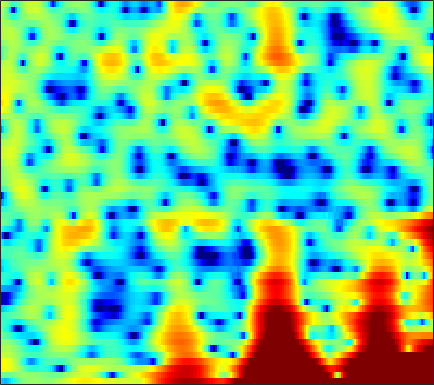

The data file committed next to this chart (first rows):
-6.481, -7.2998, -7.7191, -7.1097, -6.2191, -4.8471, -3.5256, -2.6492, -1.6484, -0.84481, -0.2213, 0.13404, 0.49975, 0.74596, 0.85148, 0.9113, 0.88025, 0.81856, 0.70393, 0.57148, 0.47028, 0.43284, 0.43682, 0.55477
-0.3368, -0.6107, -0.8122, -0.8199, -0.7216, -0.4939, -0.205, 0.01116, 0.2776, 0.4948, 0.6465, 0.7186, 0.7589, 0.7371, 0.6879, 0.5834, 0.4429, 0.3217, 0.1375, -0.05672, -0.247, -0.3769, -0.527, -0.6276
5.326, 5.11, 4.761, 4.356, 4.008, 3.477, 2.855, 2.325, 1.523, 0.6098, -0.3816, -1.155, -2.148, -2.977, -3.423, -3.708, -3.691, -3.568, -3.396, -3.325, -3.451, -3.725, -4.397, -5.517
5.166, 5.021, 4.715, 4.281, 3.873, 3.187, 2.329, 1.557, 0.3378, -1.142, -2.94, -4.507, -6.834, -8.943, -9.61, -8.783, -7.04, -5.795, -4.42, -3.408, -2.714, -2.37, -2.132, -2.084
2.513, 2.53, 2.448, 2.246, 2.023, 1.634, 1.142, 0.7232, 0.1178, -0.5181, -1.151, -1.586, -2.087, -2.448, -2.611, -2.659, -2.55, -2.384, -2.086, -1.735, -1.363, -1.089, -0.7524, -0.4611
1.462, 1.568, 1.582, 1.451, 1.272, 0.9272, 0.469, 0.06611, -0.5546, -1.252, -2.002, -2.58, -3.326, -3.966, -4.324, -4.546, -4.423, -4.096, -3.42, -2.581, -1.686, -1.026, -0.2068, 0.5169
0.9242, 0.9469, 0.8358, 0.5804, 0.3078, -0.1676, -0.7591, -1.275, -2.068, -3.021, -4.174, -5.24, -7.08, -9.737, -12.76, -20.52, -23.06, -14.62, -9.042, -5.55, -3.037, -1.554, 0.04456, 1.315
-0.7079, -0.9888, -1.528, -2.251, -2.901, -3.842, -4.767, -5.383, -5.996, -6.335, -6.476, -6.525, -6.596, -6.667, -6.672, -6.459, -5.854, -5.114, -3.84, -2.414, -1.002, -0.01779, 1.157, 2.161
-2.123, -2.629, -3.584, -4.956, -6.346, -8.899, -12.9, -18.02, -26.41, -15.94, -11, -8.701, -6.534, -4.964, -4.039, -3.016, -2.13, -1.511, -0.7156, 0.04897, 0.7796, 1.306, 1.98, 2.605
-2.547, -2.69, -3.044, -3.575, -4.089, -4.864, -5.613, -5.972, -6.03, -5.476, -4.521, -3.709, -2.665, -1.75, -1.181, -0.5764, -0.1417, 0.08278, 0.2755, 0.3826, 0.4582, 0.5429, 0.7609, 1.15
-3.426, -3.039, -2.621, -2.255, -2.01, -1.685, -1.345, -1.059, -0.6424, -0.1639, 0.3315, 0.6995, 1.132, 1.45, 1.586, 1.603, 1.388, 1.03, 0.2271, -1.041, -2.88, -4.676, -7.066, -7.025
-7.527, -7.046, -6.334, -5.476, -4.76, -3.744, -2.701, -1.956, -1.02, -0.1703, 0.5647, 1.036, 1.551, 1.901, 2.047, 2.063, 1.845, 1.499, 0.7732, -0.284, -1.686, -2.88, -4.186, -4.139
-16.07, -17.25, -17.17, -14.7, -12.42, -9.669, -7.391, -5.959, -4.321, -2.949, -1.798, -1.064, -0.2447, 0.4087, 0.7881, 1.143, 1.335, 1.388, 1.355, 1.238, 1.095, 1.019, 1.019, 1.181
-15.86, -17.22, -17.66, -15.77, -13.83, -11.43, -9.399, -8.069, -6.456, -5.016, -3.68, -2.764, -1.675, -0.7418, -0.1493, 0.4898, 0.9669, 1.23, 1.471, 1.612, 1.698, 1.766, 1.878, 2.037
-7.884, -8.269, -8.673, -8.975, -9.153, -9.312, -9.375, -9.249, -8.514, -7.12, -5.318, -3.928, -2.223, -0.7997, 0.05368, 0.9258, 1.508, 1.757, 1.855, 1.748, 1.497, 1.269, 1.026, 0.9915
-2.88, -3.281, -3.935, -4.856, -5.823, -7.763, -11.1, -15.81, -25.99, -12.26, -6.507, -3.764, -1.123, 0.7361, 1.748, 2.663, 3.118, 3.167, 2.836, 1.993, 0.5164, -1.146, -4.28, -7.592
-3.723, -3.605, -3.547, -3.642, -3.825, -4.186, -4.526, -4.645, -4.356, -3.531, -2.299, -1.296, -0.03222, 1.016, 1.633, 2.203, 2.458, 2.442, 2.132, 1.444, 0.3657, -0.6803, -2.221, -3.24
-7.491, -6.241, -5.048, -4.193, -3.724, -3.21, -2.785, -2.482, -2.06, -1.597, -1.083, -0.6954, -0.1854, 0.2642, 0.5437, 0.8327, 1.017, 1.084, 1.079, 0.9855, 0.8559, 0.7631, 0.6872, 0.7508
-6.504, -5.513, -4.42, -3.571, -3.048, -2.486, -2.042, -1.761, -1.44, -1.163, -0.9422, -0.8006, -0.6609, -0.5532, -0.4881, -0.4111, -0.3098, -0.2131, -0.04278, 0.1939, 0.4813, 0.7259, 1.085, 1.467
-3.096, -2.908, -2.596, -2.275, -2.039, -1.756, -1.51, -1.363, -1.233, -1.186, -1.25, -1.368, -1.633, -1.991, -2.297, -2.697, -2.983, -3.024, -2.76, -2.124, -1.264, -0.5477, 0.4274, 1.325
-1.935, -2.177, -2.383, -2.425, -2.365, -2.191, -1.972, -1.829, -1.729, -1.765, -1.983, -2.303, -2.969, -4.021, -5.121, -7.107, -9.771, -11.72, -11.49, -8.279, -5.056, -3.056, -0.8963, 0.8189
-4.485, -5.537, -6.469, -6.543, -6.131, -5.311, -4.497, -3.991, -3.464, -3.175, -3.107, -3.246, -3.689, -4.534, -5.478, -7.201, -9.338, -10.75, -10.61, -8.097, -5.33, -3.451, -1.299, 0.5343
-8.703, -13.27, -30.45, -17.43, -12.5, -9.227, -7.49, -6.636, -5.797, -5.089, -4.421, -4.014, -3.661, -3.494, -3.554, -3.808, -4.167, -4.405, -4.521, -4.403, -3.812, -3.071, -1.738, -0.1151
-2.946, -4.178, -5.506, -6.224, -6.526, -7.06, -8.091, -9.239, -10.6, -9.664, -7.112, -5.197, -3.265, -2.027, -1.483, -1.251, -1.551, -2.12, -3.496, -5.777, -9.101, -10.68, -7.214, -2.749
0.2064, -0.2745, -0.9863, -1.804, -2.587, -3.958, -5.868, -7.805, -10.22, -9.414, -6.204, -4.02, -1.841, -0.4124, 0.247, 0.6417, 0.52, 0.08633, -0.9388, -2.372, -3.871, -4.211, -2.986, -0.747
-1.328, -1.351, -1.438, -1.612, -1.78, -2.025, -2.284, -2.411, -2.375, -2.043, -1.485, -0.933, -0.1998, 0.4091, 0.7338, 0.9861, 1.038, 0.9538, 0.7659, 0.5419, 0.4077, 0.4202, 0.6283, 1.001
-4.148, -3.789, -3.238, -2.638, -2.179, -1.61, -1.097, -0.7325, -0.2979, 0.1044, 0.486, 0.7344, 1.008, 1.185, 1.258, 1.265, 1.185, 1.093, 0.9338, 0.7767, 0.6703, 0.6192, 0.611, 0.6252
-9.314, -8.188, -6.136, -4.102, -2.792, -1.341, -0.1837, 0.5042, 1.222, 1.739, 2.091, 2.228, 2.264, 2.148, 1.966, 1.608, 1.152, 0.7756, 0.2748, -0.1377, -0.4135, -0.504, -0.5109, -0.4321
-17.87, -12.23, -7.065, -3.686, -1.825, 0.07268, 1.475, 2.264, 3.035, 3.513, 3.721, 3.719, 3.5, 3.038, 2.511, 1.575, 0.3583, -0.7378, -2.305, -3.752, -4.499, -4.388, -3.643, -2.729
-3.831, -3.078, -1.744, -0.2926, 0.7302, 1.911, 2.855, 3.399, 3.902, 4.158, 4.158, 4.007, 3.575, 2.857, 2.102, 0.7531, -1.131, -3.027, -6.668, -13.12, -28.87, -14.54, -8.427, -5.443
-0.8973, -0.355, 0.4268, 1.194, 1.734, 2.358, 2.832, 3.079, 3.251, 3.247, 3.079, 2.827, 2.338, 1.672, 1.056, 0.05844, -1.132, -2.139, -3.549, -4.762, -5.369, -5.28, -4.654, -3.891
-0.6324, 0.04775, 0.8413, 1.479, 1.849, 2.196, 2.36, 2.365, 2.221, 1.921, 1.502, 1.127, 0.5979, 0.06785, -0.314, -0.7916, -1.217, -1.508, -1.823, -2.033, -2.098, -2.061, -1.889, -1.694
-0.636, 0.2997, 1.24, 1.881, 2.163, 2.295, 2.158, 1.874, 1.268, 0.4106, -0.631, -1.445, -2.411, -3.055, -3.242, -3.14, -2.811, -2.511, -2.105, -1.734, -1.373, -1.109, -0.7586, -0.4062
0.5648, 1.435, 2.27, 2.773, 2.933, 2.853, 2.416, 1.827, 0.6596, -1.041, -3.424, -5.809, -9.988, -13.22, -11.71, -8.337, -5.942, -4.705, -3.57, -2.812, -2.25, -1.854, -1.328, -0.7005
2.039, 2.61, 3.187, 3.51, 3.584, 3.428, 2.939, 2.342, 1.184, -0.4122, -2.559, -4.542, -7.405, -9.206, -8.904, -7.399, -6.061, -5.419, -5.076, -5.138, -5.459, -5.626, -5.326, -4.273
2.048, 2.523, 3.041, 3.383, 3.504, 3.473, 3.211, 2.857, 2.174, 1.271, 0.204, -0.6196, -1.696, -2.592, -3.116, -3.661, -4.211, -4.765, -5.86, -7.687, -10.89, -15.46, -28.1, -12.97
0.5382, 1.11, 1.779, 2.331, 2.635, 2.872, 2.909, 2.793, 2.466, 1.934, 1.272, 0.6855, -0.1475, -0.996, -1.633, -2.458, -3.262, -3.872, -4.721, -5.672, -6.64, -7.177, -7.139, -5.972
-2.293, -1.487, -0.3341, 0.7359, 1.412, 2.08, 2.448, 2.535, 2.408, 2.028, 1.395, 0.7678, -0.2085, -1.343, -2.21, -3.294, -4.087, -4.391, -4.421, -4.137, -3.643, -3.175, -2.434, -1.587
-10.02, -6.607, -3.071, -0.6859, 0.5585, 1.683, 2.319, 2.532, 2.487, 2.112, 1.369, 0.5865, -0.8659, -2.849, -4.781, -8.04, -11.13, -11.06, -8.182, -5.341, -3.2, -1.955, -0.608, 0.4547
-5.274, -3.774, -1.694, -0.07727, 0.7938, 1.552, 1.947, 2.041, 1.925, 1.551, 0.9156, 0.2472, -1.012, -2.721, -4.405, -7.178, -9.6, -9.437, -6.967, -4.416, -2.373, -1.209, -0.01589, 0.8633
1.602, 1.524, 1.512, 1.474, 1.38, 1.118, 0.7528, 0.4431, 0.1111, -0.1357, -0.2924, -0.4542, -0.7095, -1.095, -1.445, -1.875, -2.148, -2.142, -1.878, -1.408, -0.8828, -0.5246, -0.1818, 0.0654
4.915, 4.465, 3.725, 2.739, 1.782, 0.1753, -1.819, -3.354, -4.651, -4.202, -2.789, -1.736, -0.6437, 0.0261, 0.3191, 0.5012, 0.5203, 0.4517, 0.3071, 0.1114, -0.1956, -0.4714, -0.8942, -1.42
6.351, 5.898, 5.044, 3.809, 2.549, 0.2333, -3.202, -7.071, -13.08, -8.61, -4.072, -1.919, -0.1487, 0.8746, 1.286, 1.454, 1.298, 0.9923, 0.3768, -0.4557, -1.442, -2.28, -3.456, -4.796
5.259, 5.136, 4.742, 4.088, 3.423, 2.349, 1.178, 0.3939, -0.2784, -0.3437, 0.03476, 0.4259, 0.836, 1.036, 0.9858, 0.6338, -0.07676, -0.8401, -2.189, -3.93, -5.911, -7.481, -9.473, -11.03
3.491, 3.789, 3.939, 3.859, 3.681, 3.338, 2.931, 2.634, 2.271, 1.993, 1.784, 1.614, 1.367, 0.9767, 0.5522, -0.2399, -1.378, -2.514, -4.492, -7.181, -11.06, -15.25, -24.84, -22.93
2.529, 2.989, 3.361, 3.5, 3.491, 3.357, 3.13, 2.914, 2.614, 2.305, 1.992, 1.749, 1.389, 0.9299, 0.4966, -0.254, -1.249, -2.19, -3.786, -5.749, -8.049, -9.841, -11.82, -12.44
2.496, 2.791, 3.03, 3.093, 3.024, 2.793, 2.437, 2.115, 1.678, 1.278, 0.9735, 0.841, 0.7049, 0.6031, 0.4885, 0.2172, -0.222, -0.6788, -1.453, -2.377, -3.39, -4.127, -4.99, -5.632
2.47, 2.639, 2.771, 2.729, 2.532, 2.026, 1.21, 0.4307, -0.7661, -1.817, -2.248, -2.046, -1.263, -0.3433, 0.247, 0.8113, 1.084, 1.101, 0.9312, 0.5321, -0.04025, -0.5495, -1.27, -2.012
0.8385, 1.437, 2.081, 2.359, 2.273, 1.68, 0.4191, -1.123, -4.405, -10.56, -19.81, -10.37, -4.397, -1.216, 0.3121, 1.677, 2.492, 2.822, 2.946, 2.757, 2.29, 1.75, 0.7915, -0.4209
-4.007, -1.664, 0.3259, 1.405, 1.758, 1.692, 1.067, 0.2692, -1.124, -2.507, -3.044, -2.582, -1.246, 0.1852, 1.124, 2.094, 2.769, 3.091, 3.247, 3.115, 2.675, 2.095, 0.9349, -0.7676
-2.993, -1.602, -0.129, 0.8863, 1.339, 1.588, 1.497, 1.279, 0.8547, 0.4032, 0.08268, -0.06817, -0.06445, 0.09783, 0.3242, 0.6997, 1.103, 1.38, 1.663, 1.759, 1.594, 1.287, 0.5896, -0.4718
-0.2992, 0.3167, 1.027, 1.551, 1.798, 1.921, 1.809, 1.573, 1.093, 0.441, -0.3718, -1.036, -1.967, -2.735, -3.059, -2.917, -2.216, -1.51, -0.5619, 0.1906, 0.6627, 0.8325, 0.8215, 0.5711
1.19, 1.632, 2.074, 2.324, 2.394, 2.325, 2.058, 1.703, 1.007, -0.001825, -1.431, -2.871, -5.559, -9.723, -14.12, -13.55, -7.972, -5.137, -2.567, -0.8629, 0.2578, 0.7916, 1.194, 1.321
1.728, 1.975, 2.157, 2.195, 2.134, 1.946, 1.634, 1.322, 0.7426, -0.05772, -1.137, -2.204, -3.962, -5.941, -7.074, -6.909, -5.099, -3.542, -1.765, -0.4413, 0.4862, 0.9466, 1.294, 1.382
1.573, 1.513, 1.279, 0.9486, 0.6745, 0.3432, 0.1019, -0.007298, -0.09631, -0.1908, -0.362, -0.5304, -0.8107, -1.024, -1.078, -0.9486, -0.5837, -0.21, 0.2923, 0.7235, 1.007, 1.123, 1.135, 0.973
1.499, 0.9766, -0.02997, -1.349, -2.401, -3.495, -3.674, -3.187, -2.102, -1.009, -0.1237, 0.3978, 0.9149, 1.266, 1.464, 1.647, 1.756, 1.785, 1.748, 1.612, 1.359, 1.107, 0.7144, 0.2874
2.279, 1.378, -0.4326, -3.311, -6.673, -15.92, -16.97, -8.972, -4.178, -1.466, 0.2888, 1.205, 2.087, 2.65, 2.908, 3.07, 3.02, 2.837, 2.408, 1.739, 0.8558, 0.05547, -1.09, -2.088
3.44, 2.765, 1.537, 0.006133, -1.234, -2.545, -2.858, -2.399, -1.292, -0.1504, 0.8536, 1.45, 2.078, 2.519, 2.715, 2.793, 2.633, 2.335, 1.641, 0.5364, -1.099, -2.793, -5.997, -10.85
